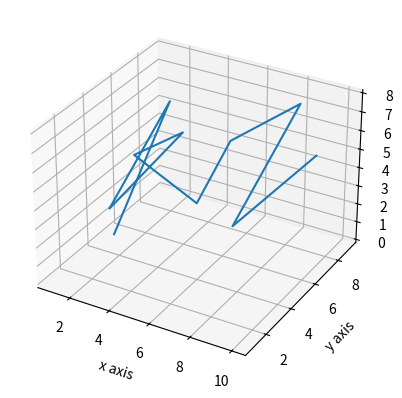

Write the Python code that produced this figure.
from mpl_toolkits.mplot3d import axes3d
import matplotlib.pyplot as plt
import numpy as np

fig = plt.figure()
ax1 = fig.add_subplot(111, projection="3d")

x = list(range(1, 11))
y = np.random.randint(10, size=10)
z = np.random.randint(10, size=(1, 10))

ax1.plot_wireframe(x, y, z)
ax1.set_xlabel('x axis')
ax1.set_ylabel('y axis')
ax1.set_zlabel('z axis')

plt.show()